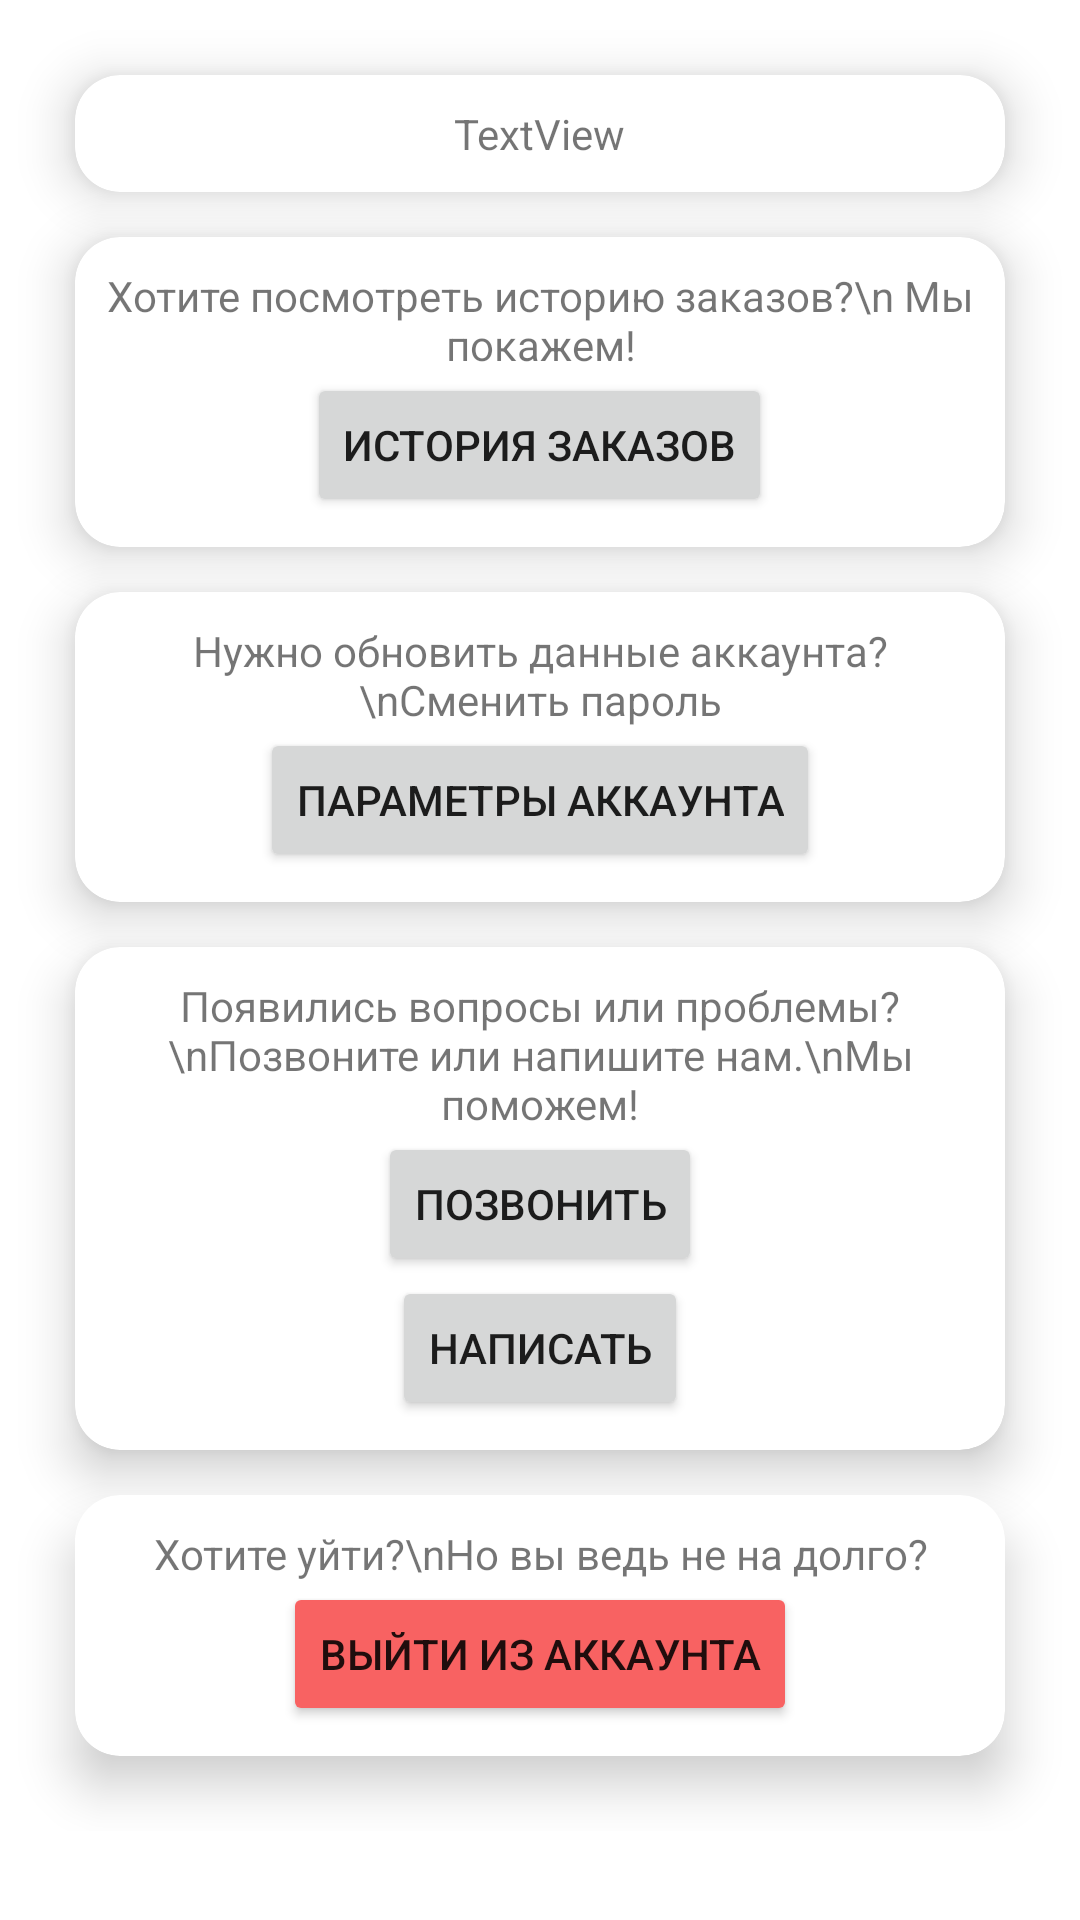

Here is an Android app screen rendered from its layout file. Give the layout XML and the strings, colors and styles it references.
<!-- AndroidManifest.xml: application theme Theme.Trenirovka_WorldSkills_1 -->
<!-- res/layout/fragment_acount.xml -->
<?xml version="1.0" encoding="utf-8"?>
<androidx.constraintlayout.widget.ConstraintLayout xmlns:android="http://schemas.android.com/apk/res/android"
    xmlns:app="http://schemas.android.com/apk/res-auto"
    xmlns:tools="http://schemas.android.com/tools"
    android:layout_width="match_parent"
    android:layout_height="match_parent">

    <androidx.core.widget.NestedScrollView
        android:layout_width="match_parent"
        android:layout_height="match_parent">

        <LinearLayout
            android:layout_width="match_parent"
            android:layout_height="match_parent"
            android:orientation="vertical">

            <androidx.cardview.widget.CardView
                android:layout_marginTop="25dp"
                android:layout_marginHorizontal="25dp"
                android:layout_width="match_parent"
                android:layout_height="wrap_content"
                app:cardCornerRadius="15dp"
                app:cardElevation="10dp">


                <LinearLayout
                    android:layout_width="match_parent"
                    android:layout_height="match_parent"
                    android:gravity="center"
                    android:orientation="vertical"
                    android:padding="10dp">

                    <ImageView
                        android:id="@+id/imageView3"
                        android:layout_width="wrap_content"
                        android:layout_height="wrap_content"
                        tools:srcCompat="@tools:sample/avatars" />

                    <TextView
                        android:id="@+id/TextView_Name"
                        android:layout_width="wrap_content"
                        android:layout_height="wrap_content"
                        android:text="TextView" />
                </LinearLayout>

            </androidx.cardview.widget.CardView>

            <androidx.cardview.widget.CardView
                android:layout_marginHorizontal="25dp"
                android:layout_width="match_parent"
                android:layout_height="wrap_content"
                android:layout_marginTop="15dp"

                app:cardCornerRadius="15dp"
                app:cardElevation="10dp">

                <LinearLayout
                    android:layout_width="match_parent"
                    android:layout_height="match_parent"
                    android:gravity="center"
                    android:orientation="vertical"
                    android:padding="10dp">


                    <TextView
                        android:layout_width="wrap_content"
                        android:layout_height="wrap_content"
                        android:text="Хотите посмотреть историю заказов?\n Мы покажем!"
                        android:textAlignment="center" />

                    <Button
                        android:layout_width="wrap_content"
                        android:layout_height="wrap_content"
                        android:text="история заказов" />
                </LinearLayout>

            </androidx.cardview.widget.CardView>

            <androidx.cardview.widget.CardView
                android:layout_marginHorizontal="25dp"
                android:layout_width="match_parent"
                android:layout_height="wrap_content"
                android:layout_marginTop="15dp"
                app:cardCornerRadius="15dp"
                app:cardElevation="10dp">

                <LinearLayout
                    android:layout_width="match_parent"
                    android:layout_height="match_parent"
                    android:gravity="center"
                    android:orientation="vertical"
                    android:padding="10dp">


                    <TextView
                        android:layout_width="wrap_content"
                        android:layout_height="wrap_content"
                        android:text="Нужно обновить данные аккаунта?\nСменить пароль"
                        android:textAlignment="center" />

                    <Button
                        android:layout_width="wrap_content"
                        android:layout_height="wrap_content"
                        android:text="параметры аккаунта" />
                </LinearLayout>

            </androidx.cardview.widget.CardView>

            <androidx.cardview.widget.CardView
                android:layout_marginHorizontal="25dp"
                android:layout_width="match_parent"
                android:layout_height="wrap_content"
                android:layout_marginTop="15dp"
                app:cardCornerRadius="15dp"
                app:cardElevation="10dp">

                <LinearLayout
                    android:layout_width="match_parent"
                    android:layout_height="match_parent"
                    android:gravity="center"
                    android:orientation="vertical"
                    android:padding="10dp">


                    <TextView
                        android:layout_width="wrap_content"
                        android:layout_height="wrap_content"
                        android:text="Появились вопросы или проблемы?\nПозвоните или напишите нам.\nМы поможем!"
                        android:textAlignment="center" />

                    <Button
                        android:layout_width="wrap_content"
                        android:layout_height="wrap_content"
                        android:text="позвонить" />

                    <Button
                        android:id="@+id/button2"
                        android:layout_width="wrap_content"
                        android:layout_height="wrap_content"
                        android:text="написать" />
                </LinearLayout>

            </androidx.cardview.widget.CardView>

            <androidx.cardview.widget.CardView
                android:layout_marginHorizontal="25dp"

                android:layout_width="match_parent"
                android:layout_height="wrap_content"
                android:layout_marginTop="15dp"
                android:layout_marginBottom="25dp"
                app:cardCornerRadius="15dp"
                app:cardElevation="10dp">

                <LinearLayout
                    android:layout_width="match_parent"
                    android:layout_height="match_parent"
                    android:gravity="center"
                    android:orientation="vertical"
                    android:padding="10dp">


                    <TextView
                        android:layout_width="wrap_content"
                        android:layout_height="wrap_content"
                        android:text="Хотите уйти?\nНо вы ведь не на долго?"
                        android:textAlignment="center" />

                    <Button
                        android:id="@+id/Button_exit"
                        android:layout_width="wrap_content"
                        android:layout_height="wrap_content"
                        android:backgroundTint="@color/red"
                        android:text="выйти из аккаунта" />

                </LinearLayout>
            </androidx.cardview.widget.CardView>

        </LinearLayout>
    </androidx.core.widget.NestedScrollView>

</androidx.constraintlayout.widget.ConstraintLayout>
<!-- resources referenced by this layout -->
<resources>
  <color name="red">#F86262</color>
  <style name="Theme.Trenirovka_WorldSkills_1" parent="Theme.MaterialComponents.DayNight.NoActionBar">
          
          <item name="colorPrimary">@color/purple_500</item>
          <item name="colorPrimaryVariant">@color/purple_700</item>
          <item name="colorOnPrimary">@color/white</item>
          
          <item name="colorSecondary">@color/teal_200</item>
          <item name="colorSecondaryVariant">@color/teal_700</item>
          <item name="colorOnSecondary">@color/black</item>
          
          <item name="android:statusBarColor" tools:targetApi="l">?attr/colorPrimaryVariant</item>
          
      </style>
  <color name="purple_500">#00ABEE</color>
  <color name="purple_700">#FF3700B3</color>
  <color name="white">#FFFFFFFF</color>
  <color name="teal_200">#FF03DAC5</color>
  <color name="teal_700">#FF018786</color>
  <color name="black">#FF000000</color>
</resources>
